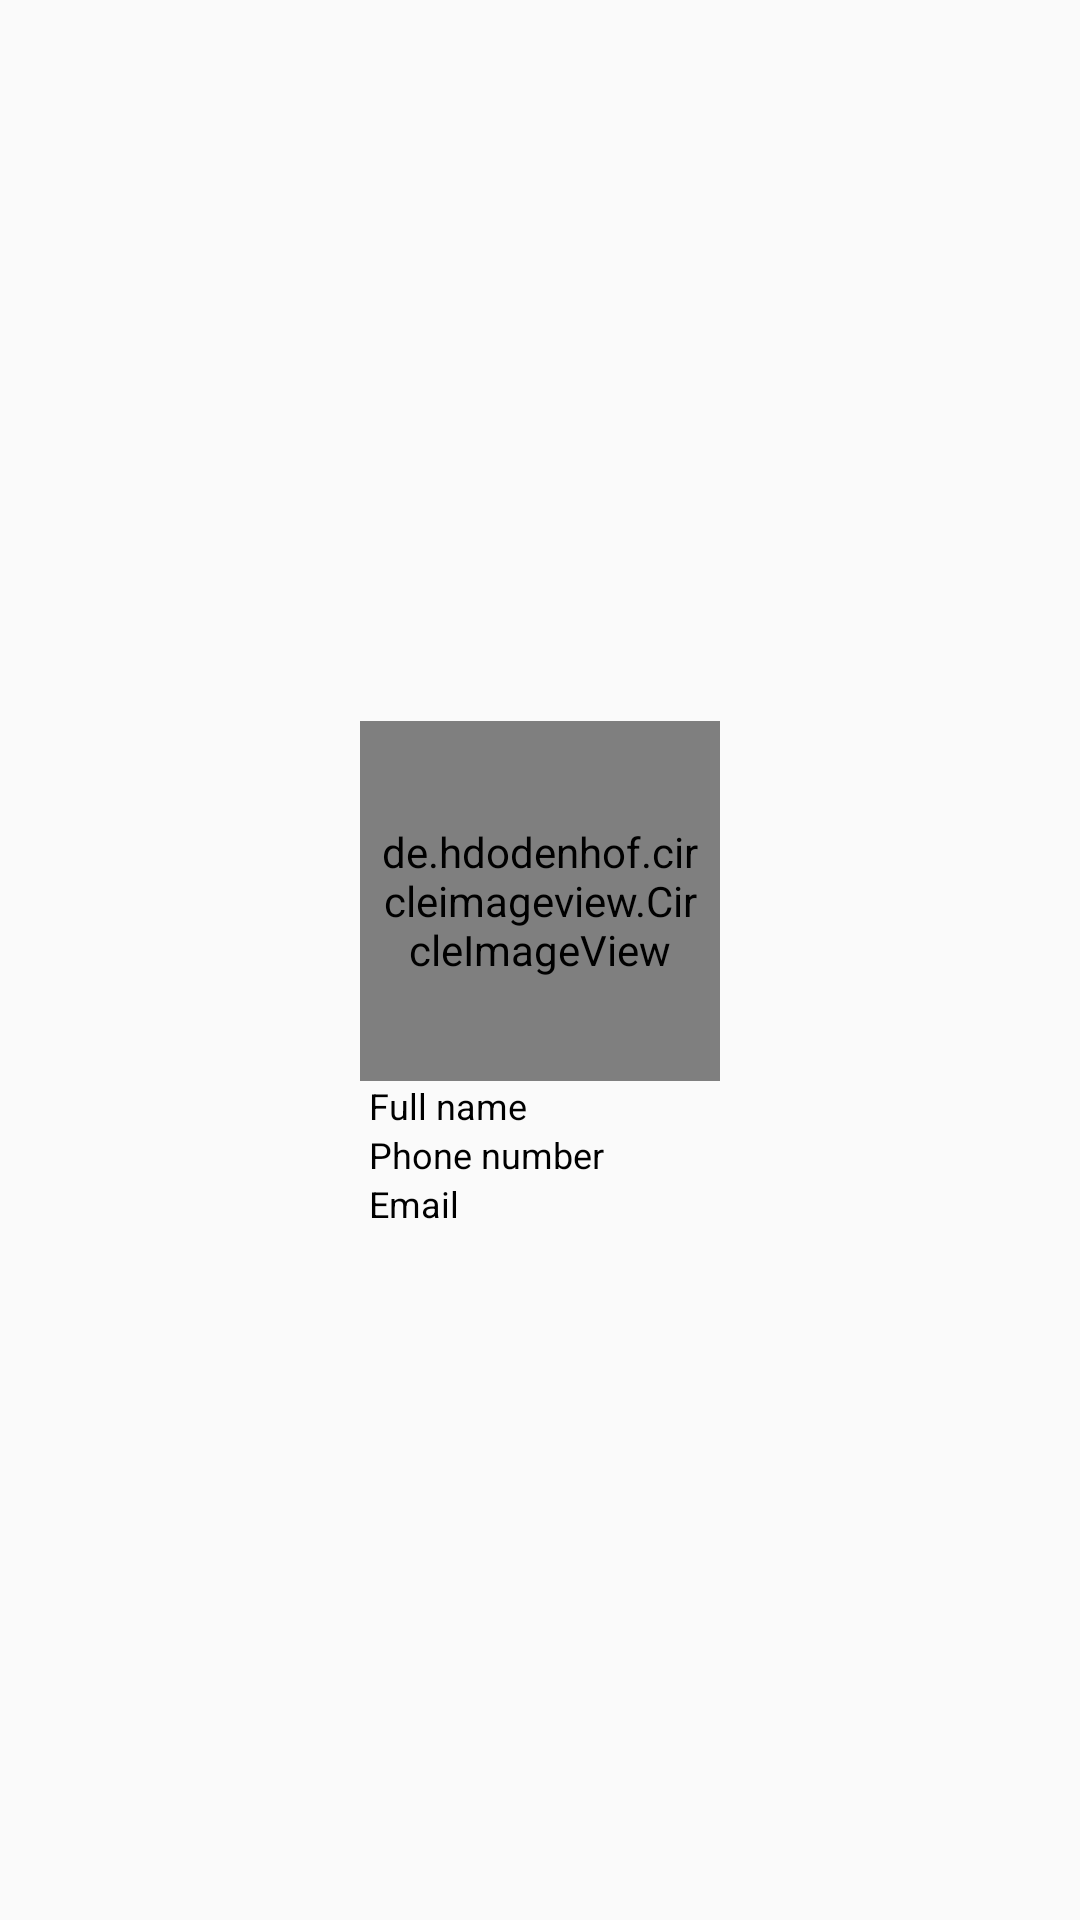

Produce the Android XML layout that renders to this screen, including the resource entries it uses.
<!-- AndroidManifest.xml: application theme Theme.AppCompat.DayNight.DarkActionBar -->
<!-- res/layout/user_item_layout.xml -->
<?xml version="1.0" encoding="utf-8"?>
<RelativeLayout
    xmlns:android="http://schemas.android.com/apk/res/android"
    android:layout_width="match_parent"
    android:layout_height="wrap_content"
    android:layout_margin="10dp"
    android:layout_centerHorizontal="true">

    <RelativeLayout
        android:layout_width="wrap_content"
        android:layout_height="wrap_content"
        android:layout_centerInParent="true">

        <de.hdodenhof.circleimageview.CircleImageView
            android:id="@+id/circle_image_user_profile"
            android:layout_width="120dp"
            android:layout_height="120dp"
            android:src="@drawable/profile"
            android:padding="5dp"
            android:layout_marginTop="10dp"
            android:layout_centerHorizontal="true"/>

        <TextView
            android:layout_width="wrap_content"
            android:layout_height="wrap_content"
            android:text=" Full name"
            android:layout_below="@+id/circle_image_user_profile"
            android:gravity="center"
            android:textSize="12sp"
            android:textColor="@color/black"
            android:id="@+id/fullName_search"/>
        <TextView
            android:layout_width="wrap_content"
            android:layout_height="wrap_content"
            android:text=" Phone number"
            android:layout_below="@+id/fullName_search"
            android:gravity="center"
            android:textSize="12sp"
            android:textColor="@color/black"
            android:id="@+id/phone_number_search"/>
        <TextView
            android:layout_width="wrap_content"
            android:layout_height="wrap_content"
            android:text=" Email"
            android:layout_below="@+id/phone_number_search"
            android:gravity="center"
            android:textSize="12sp"
            android:textColor="@color/black"
            android:id="@+id/email_search"/>


    </RelativeLayout>

</RelativeLayout>
<!-- resources referenced by this layout -->
<resources>
  <color name="black">#FF000000</color>
</resources>
